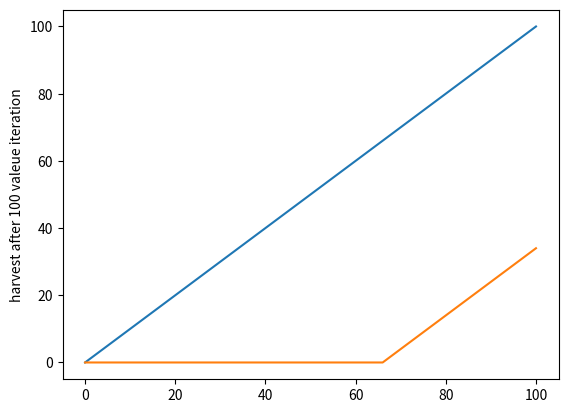

Write the Python code that produced this figure.
#/usr/bin/env python3
# -*- coding: utf-8 -*-
"""
Created on Fri Jan 22 18:06:36 2021

@author: halil
"""
import matplotlib.pyplot as plt

def reward(s):
    if(s*1.25<M):
        a=s*0.25
    else:
        a=M-s
    if(s*1.5<M):
        b=s*0.5
    else:
        b=M-s
    if(s*1.75<M):
        c=s*0.75
    else:
        c=M-s
    expectedHarvest=0+0.3*a+0.3*b+0.2*c
    return expectedHarvest


def nextYear(s):
    if(s*1.25<M):
        a=s*1.25
    else:
        a=M
    if(s*1.5<M):
        b=s*1.5
    else:
        b=M
    if(s*1.75<M):
        c=s*1.75
    else:
        c=M
    return s,round(a),round(b),round(c)
def valueIteration():
    for i in range(M+1):
        dic={}
        for action in range(i+1):
            p1,p2,p3,p4=nextYear(action)
            dic[action]=0.25*(utilities[p1]+utilities[p2]+utilities[p3]+utilities[p4]) #P(s''|s,a)*u(s'') !değiştirildi
        utilities[i]=reward(i)+gama*max(dic.values()) #U[i+1]=R(i)+gama*max(P(s''|s,a)*u(s''))
        
def policy():
    policy=[0]*(M+1)
    max_utility_index=utilities.index(max(utilities))#max utilities index
    for i in range(M+1):
        fishPop=i-max_utility_index
        if(fishPop >0):
            policy[i]=fishPop
        else:
            policy[i]=0
    return policy
        
gama=0.9
M=100
utilities=[0]*(M+1)

plt.plot(policy())
plt.ylabel('harvest')
plt.show()
temp=utilities.copy()
for i in range(1000):
    valueIteration()
plt.plot(policy())
plt.ylabel('harvest after 100 valeue iteration')
plt.show()
